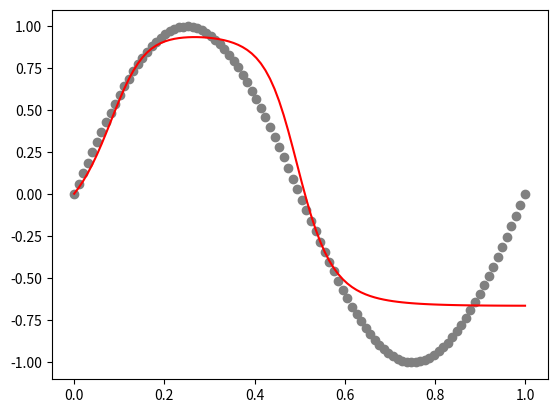

The script that saved this image:
import numpy as np
import matplotlib.pyplot as plt

'''
-generate data
-neural network
    -init
    -forward
    -backward
    -activation
    -error
    -update
    -train
    -predict
'''

def generate_sinusoidal_data(n):
    x = np.linspace(0, 1, n)
    x = x.reshape(len(x), 1)
    y = np.sin(2 * np.pi * x)
    return x, y

def generate_linear_data(n):
    x = np.linspace(0, 1, n)
    x = x.reshape(len(x), 1)
    y = x
    return x, y


class NeuralNetwork:
    def __init__(self, n_input, n_hidden, n_output, n_layers):
        '''
        n_input = dimension of the input
        n_hidden = number of hidden neurons in hidden layer
        n_output = dimension of the output
        n_layers = number of hidden layers
        '''
        self.n_input = n_input
        self.n_hidden = n_hidden
        self.n_output = n_output
        self.n_layers = n_layers

        self.weights = []
        self.biases = []

        self.grad_weights = []
        self.grad_biases = []
        self.deltas = []

        #Initializing weights
        self.weights.append(np.random.randn(n_input, n_hidden))
        for _ in range(n_layers - 1):
            self.weights.append(np.random.randn(n_hidden, n_hidden))
        self.weights.append(np.random.randn(n_hidden, n_output))
        #Initializing biases
        self.biases.append(np.zeros((1, n_hidden)))
        for _ in range(n_layers - 1):
            self.biases.append(np.zeros((1, n_hidden)))
        self.biases.append(np.zeros((1, n_output)))
        
        #self.biases[-1][0][0] = 2 #Increases all outputs by 2
    
    def tanh(self, x):
        '''
        Activation function
        '''
        #return np.maximum(0, x)
        return np.tanh(x)

    def tanh_derivate(self, x):
        return 1 - np.power(self.tanh(x), 2)

    def forward(self, x):
        '''
        Forward path trough the network
        '''
        self.z = []
        self.a = []
        self.z.append(x)
        self.a.append(x)

        for i in range(self.n_layers):
            self.z.append(np.dot(self.a[i], self.weights[i]) + self.biases[i])
            self.a.append(self.tanh(self.z[i + 1]))

        return self.a[-1]

    def mse(self, x, y):
        '''
        Mean square error:
            Calculates the mean of the squared differences between the predicted and actual values.
        '''
        return np.mean(np.power(self.forward(x) - y, 2))

    def backward(self, x, y):
        '''
        Backwards path trough the network, backpropagate the error
        '''
        self.grad_weights = []
        self.grad_biases = []
        self.deltas = []

        self.deltas.append(self.a[-1] - y) #How wrong is the nn for each pred

        self.grad_weights.append(np.dot(self.a[-2].T, self.deltas[-1]))
        self.grad_biases.append(np.sum(self.deltas[-1], axis=0, keepdims=True))

        for i in range(self.n_layers - 1, 0, -1):
            self.deltas.append(np.dot(self.deltas[-1], self.weights[i].T) * self.tanh_derivate(self.z[i]))
            self.grad_weights.append(np.dot(self.a[i - 1].T, self.deltas[-1]))
            self.grad_biases.append(np.sum(self.deltas[-1], axis=0, keepdims=True))

        self.grad_weights.reverse()
        self.grad_biases.reverse()
        self.deltas.reverse()

    def update(self, learning_rate):
        '''
        Update weights and biases
        '''
        for i in range(self.n_layers):
            self.weights[i] -= learning_rate * self.grad_weights[i]
            self.biases[i] -= learning_rate * self.grad_biases[i]

    def train(self, x, y, learning_rate, epochs=5000):
        '''
        Train the network
        '''
        for i in range(epochs):
            self.forward(x)
            self.backward(x, y)
            self.update(learning_rate)
            if i % 100 == 0:
                print(f'Epoch: {i}   {self.mse(x, y)}')

    def predict(self, x):
        y_pred = self.forward(x)
        return y_pred


x, y = generate_sinusoidal_data(100)
#x, y = generate_linear_data(100)

nn = NeuralNetwork(1, 3, 1, 3)

nn.train(x, y, 0.005, 10000)

y_pred = [np.mean(a) for a in nn.predict(x)]

plt.plot(x, y_pred, c='red')
plt.scatter(x, y, c='grey')
plt.show()